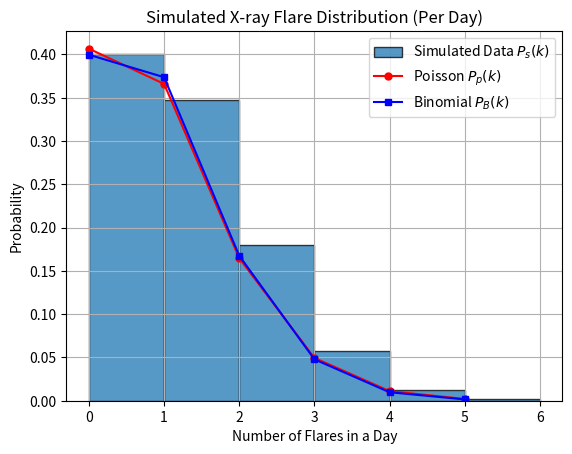

Generate this figure with matplotlib:
#!/usr/bin/env python3
# -*- coding: utf-8 -*-
"""
Created on Wed Feb 12 21:25:07 2025

[redacted]
"""

"""

Use a random number generator to create a dataset that simulates the following result. 
Every hour, the number of x-ray flares is tabulated. 
It is found that over 1,000 days, 900 flares occurred so that the average probability of a flare 
in a given hour is 900/(1000⋅24).

"""
import numpy as np
import matplotlib.pyplot as plt
import scipy.stats as stats

days = 1000
hours = 24
total_hours = days * hours
hourly_flare_rate = 900 / total_hours  # Expected rate of flares per hour

#Simulated dataset
flare_counts = np.random.poisson(lam=hourly_flare_rate, size=total_hours)

#Probability of k flare events occurring per day for the Simulated dataset
daily_flare_rate = flare_counts.reshape(days, hours).sum(axis=1)

#Calculate lambda for poisson distribution
lambda_daily = hours * hourly_flare_rate

#range of possible daily flares
k_values = np.arange(0, max(daily_flare_rate) + 1)

#Poisson pmf
poisson_p = stats.poisson.pmf(k_values, mu=lambda_daily)

#Binomial pmf
binomial_p = stats.binom.pmf(k_values, hours, hourly_flare_rate)


#Plot histogram of simulated data
plt.hist(daily_flare_rate, bins=range(0, max(daily_flare_rate) + 2), density=True, alpha=0.75, edgecolor='black', label="Simulated Data $P_s(k)$")

# Overlay Poisson distribution
plt.plot(k_values, poisson_p, 'ro-', markersize=5, label=r"Poisson $P_p(k)$")

# Overlay Binomial distribution
plt.plot(k_values, binomial_p, 'bs-', markersize=5, label=r"Binomial $P_B(k)$")


plt.xlabel("Number of Flares in a Day")
plt.ylabel("Probability")
plt.title("Simulated X-ray Flare Distribution (Per Day)")
plt.legend()
plt.grid()
plt.show()
